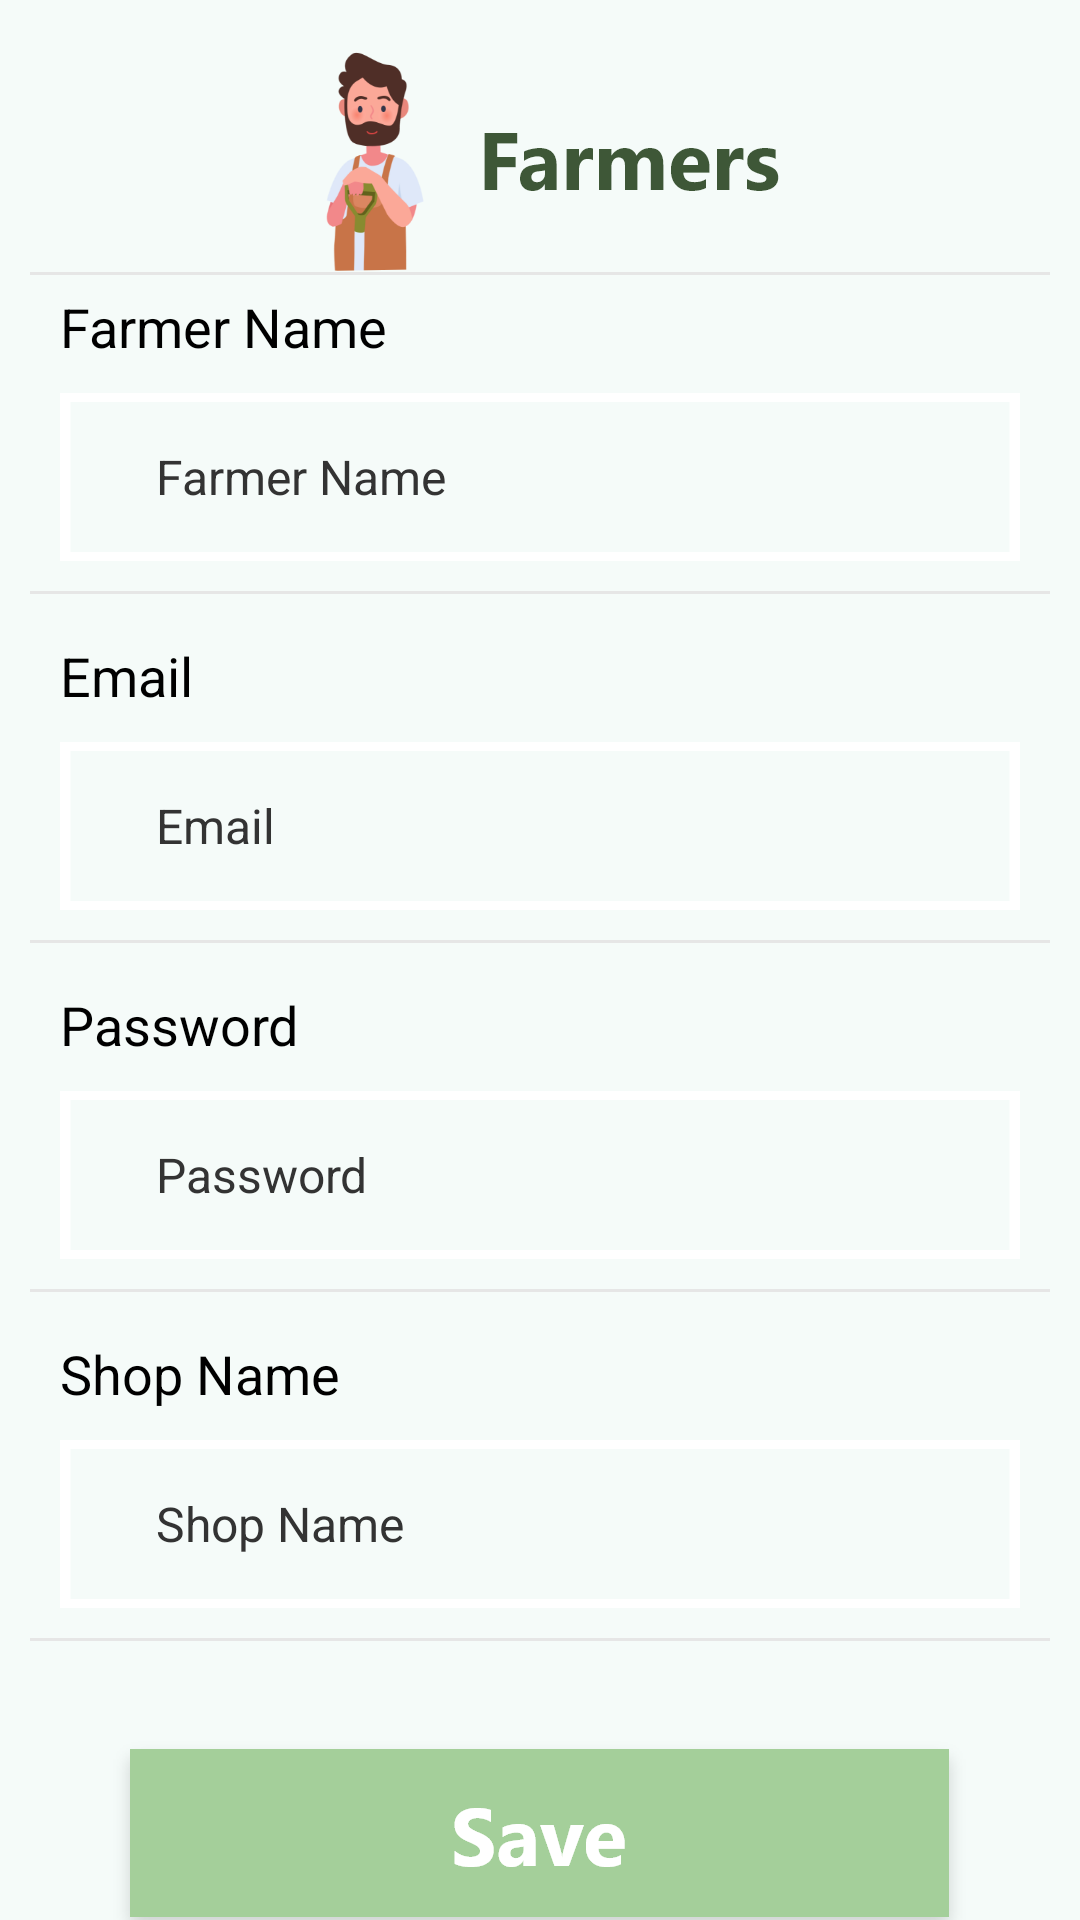

This screen was rendered from an Android layout file. Write that file and the resources it references.
<!-- AndroidManifest.xml: application theme Theme.MyPlant -->
<!-- res/layout/activity_farmer_data.xml -->
<?xml version="1.0" encoding="utf-8"?>
<LinearLayout xmlns:android="http://schemas.android.com/apk/res/android"
    xmlns:app="http://schemas.android.com/apk/res-auto"
    xmlns:tools="http://schemas.android.com/tools"
    android:layout_width="match_parent"
    android:layout_height="match_parent"
    android:orientation="vertical"
    android:background="@color/purple_500"
    tools:context=".activities.admin.FarmerDataActivity">


    <androidx.core.widget.NestedScrollView
        android:layout_width="match_parent"
        android:layout_height="wrap_content"
        android:scrollbars="none"
        android:scrollingCache="true">

        <LinearLayout
            android:padding="10dp"
            android:layout_width="match_parent"
            android:layout_height="wrap_content"
            android:orientation="vertical">

            <ImageView
                android:layout_gravity="center"
                android:background="@mipmap/farmers_1"
                android:layout_width="wrap_content"
                android:layout_height="wrap_content"/>

            <View
                android:layout_width="match_parent"
                android:layout_height="1dp"
                android:background="@color/grey_10" />

            <LinearLayout
                android:layout_width="match_parent"
                android:layout_height="match_parent"
                android:gravity="center_vertical"
                android:orientation="vertical">
                <TextView
                    android:layout_marginBottom="5dp"
                    android:layout_marginTop="5dp"
                    android:layout_marginStart="10dp"
                    android:textSize="18sp"
                    android:textColor="@color/black"
                    android:text="@string/farmer_name"
                    android:layout_width="wrap_content"
                    android:layout_height="wrap_content"/>
                <EditText
                    android:layout_marginBottom="10dp"
                    android:id="@+id/etxt_name"
                    android:layout_width="match_parent"
                    android:layout_height="wrap_content"
                    android:layout_marginLeft="10dp"
                    android:layout_marginTop="5dp"
                    android:layout_marginRight="10dp"
                    android:background="@mipmap/edit_bg"
                    android:hint="@string/farmer_name"
                    android:inputType="text"
                    android:padding="16dp"
                    android:paddingStart="32dp"
                    android:paddingEnd="32dp"
                    android:textColor="@color/black"
                    android:textColorHint="#333"
                    android:textSize="16sp" />

            </LinearLayout>

            <View
                android:layout_marginBottom="10dp"
                android:layout_width="match_parent"
                android:layout_height="1dp"
                android:background="@color/grey_10" />


            <LinearLayout
                android:layout_width="match_parent"
                android:layout_height="match_parent"
                android:gravity="center_vertical"
                android:orientation="vertical">

                <TextView
                    android:layout_marginBottom="5dp"
                    android:layout_marginTop="5dp"
                    android:layout_marginStart="10dp"
                    android:textSize="18sp"
                    android:textColor="@color/black"
                    android:text="@string/email"
                    android:layout_width="wrap_content"
                    android:layout_height="wrap_content"/>

                <EditText
                    android:textColorHint="#333"
                    android:layout_marginBottom="10dp"
                    android:id="@+id/etxt_email"
                    android:layout_width="match_parent"
                    android:layout_height="wrap_content"
                    android:layout_marginLeft="10dp"
                    android:layout_marginTop="5dp"
                    android:layout_marginRight="10dp"
                    android:background="@mipmap/edit_bg"
                    android:hint="@string/email"
                    android:inputType="textEmailAddress"
                    android:padding="16dp"
                    android:paddingStart="32dp"
                    android:paddingEnd="32dp"
                    android:textColor="@color/black"
                    android:textSize="16sp" />

            </LinearLayout>

            <View
                android:layout_marginBottom="10dp"
                android:layout_width="match_parent"
                android:layout_height="1dp"
                android:background="@color/grey_10" />

            <LinearLayout
                android:layout_width="match_parent"
                android:layout_height="match_parent"
                android:gravity="center_vertical"
                android:orientation="vertical">

                <TextView
                    android:layout_marginBottom="5dp"
                    android:layout_marginTop="5dp"
                    android:layout_marginStart="10dp"
                    android:textSize="18sp"
                    android:textColor="@color/black"
                    android:text="@string/password"
                    android:layout_width="wrap_content"
                    android:layout_height="wrap_content"/>
                <EditText
                    android:textColorHint="#333"
                    android:layout_marginBottom="10dp"
                    android:id="@+id/etxt_password"
                    android:layout_width="match_parent"
                    android:layout_height="wrap_content"
                    android:layout_marginLeft="10dp"
                    android:layout_marginTop="5dp"
                    android:layout_marginRight="10dp"
                    android:background="@mipmap/edit_bg"
                    android:hint="@string/password"
                    android:inputType="textPassword"
                    android:padding="16dp"
                    android:paddingStart="32dp"
                    android:paddingEnd="32dp"
                    android:textColor="@color/black"
                    android:textSize="16sp" />

            </LinearLayout>


            <View
                android:layout_marginBottom="10dp"
                android:layout_width="match_parent"
                android:layout_height="1dp"
                android:background="@color/grey_10" />

            <LinearLayout
                android:layout_width="match_parent"
                android:layout_height="match_parent"
                android:gravity="center_vertical"
                android:orientation="vertical">

                <TextView
                    android:layout_marginBottom="5dp"
                    android:layout_marginTop="5dp"
                    android:layout_marginStart="10dp"
                    android:textSize="18sp"
                    android:textColor="@color/black"
                    android:text="@string/shop_name"
                    android:layout_width="wrap_content"
                    android:layout_height="wrap_content"/>
                <EditText
                    android:textColorHint="#333"
                    android:layout_marginBottom="10dp"
                    android:id="@+id/etxt_shop_name"
                    android:layout_width="match_parent"
                    android:layout_height="wrap_content"
                    android:layout_marginLeft="10dp"
                    android:layout_marginTop="5dp"
                    android:layout_marginRight="10dp"
                    android:background="@mipmap/edit_bg"
                    android:hint="@string/shop_name"
                    android:inputType="text"
                    android:padding="16dp"
                    android:paddingStart="32dp"
                    android:paddingEnd="32dp"
                    android:textColor="@color/black"
                    android:textSize="16sp" />

            </LinearLayout>



            <View
                android:layout_marginBottom="10dp"
                android:layout_width="match_parent"
                android:layout_height="1dp"
                android:background="@color/grey_10" />



            <TextView
                android:layout_gravity="center"
                android:id="@+id/txt_save"
                android:layout_width="wrap_content"
                android:layout_height="wrap_content"
                android:layout_marginStart="16dp"
                android:layout_marginTop="20dp"
                android:layout_marginEnd="16dp"
                android:background="@mipmap/save"
                android:gravity="center"
                android:minHeight="55dp"
                android:padding="10dp"
                android:textSize="18sp"
                android:textStyle="bold" />



        </LinearLayout>


    </androidx.core.widget.NestedScrollView>
</LinearLayout>
<!-- resources referenced by this layout -->
<resources>
  <color name="black">#FF000000</color>
  <color name="grey_10">#e6e6e6</color>
  <color name="purple_500">#f5fbf9</color>
  <!-- mipmap edit_bg: png bitmap (mipmap-xxhdpi, 2997 bytes) -->
  <!-- mipmap farmers_1: png bitmap (mipmap-xxhdpi, 25618 bytes) -->
  <!-- mipmap save: png bitmap (mipmap-xxhdpi, 9667 bytes) -->
  <string name="email">Email</string>
  <string name="farmer_name">Farmer Name</string>
  <string name="password">Password</string>
  <string name="shop_name">Shop Name</string>
  <style name="Theme.MyPlant" parent="Theme.MaterialComponents.DayNight.DarkActionBar">
          
          <item name="colorPrimary">@color/top_bar_1</item>
          <item name="colorPrimaryVariant">@color/purple_700</item>
          <item name="colorOnPrimary">@color/white</item>
          
          <item name="colorSecondary">@color/teal_200</item>
          <item name="colorSecondaryVariant">@color/teal_700</item>
          <item name="colorOnSecondary">@color/black</item>
          
          <item name="android:statusBarColor" tools:targetApi="l">?attr/colorPrimaryVariant</item>
          
          <item name="android:timePickerDialogTheme">@style/AlertDialogTheme</item>
          <item name="android:datePickerDialogTheme">@style/AlertDialogTheme</item>
          <item name="android:alertDialogTheme">@style/AlertDialogTheme</item>
      </style>
  <color name="top_bar_1">#1566e0</color>
  <color name="purple_700">#d4ebe5</color>
  <color name="white">#FFFFFFFF</color>
  <color name="teal_200">#FF03DAC5</color>
  <color name="teal_700">#FF018786</color>
  <style name="AlertDialogTheme" parent="ThemeOverlay.MaterialComponents.Dialog.Alert">
              <item name="buttonBarNegativeButtonStyle">@style/NegativeButtonStyle</item>
              <item name="buttonBarPositiveButtonStyle">@style/PositiveButtonStyle</item>
          </style>
  <style name="NegativeButtonStyle" parent="Widget.MaterialComponents.Button.TextButton.Dialog">
              <item name="android:textColor">#f00</item>
          </style>
  <style name="PositiveButtonStyle" parent="Widget.MaterialComponents.Button.TextButton.Dialog">
              <item name="android:textColor">#00f</item>
          </style>
</resources>
